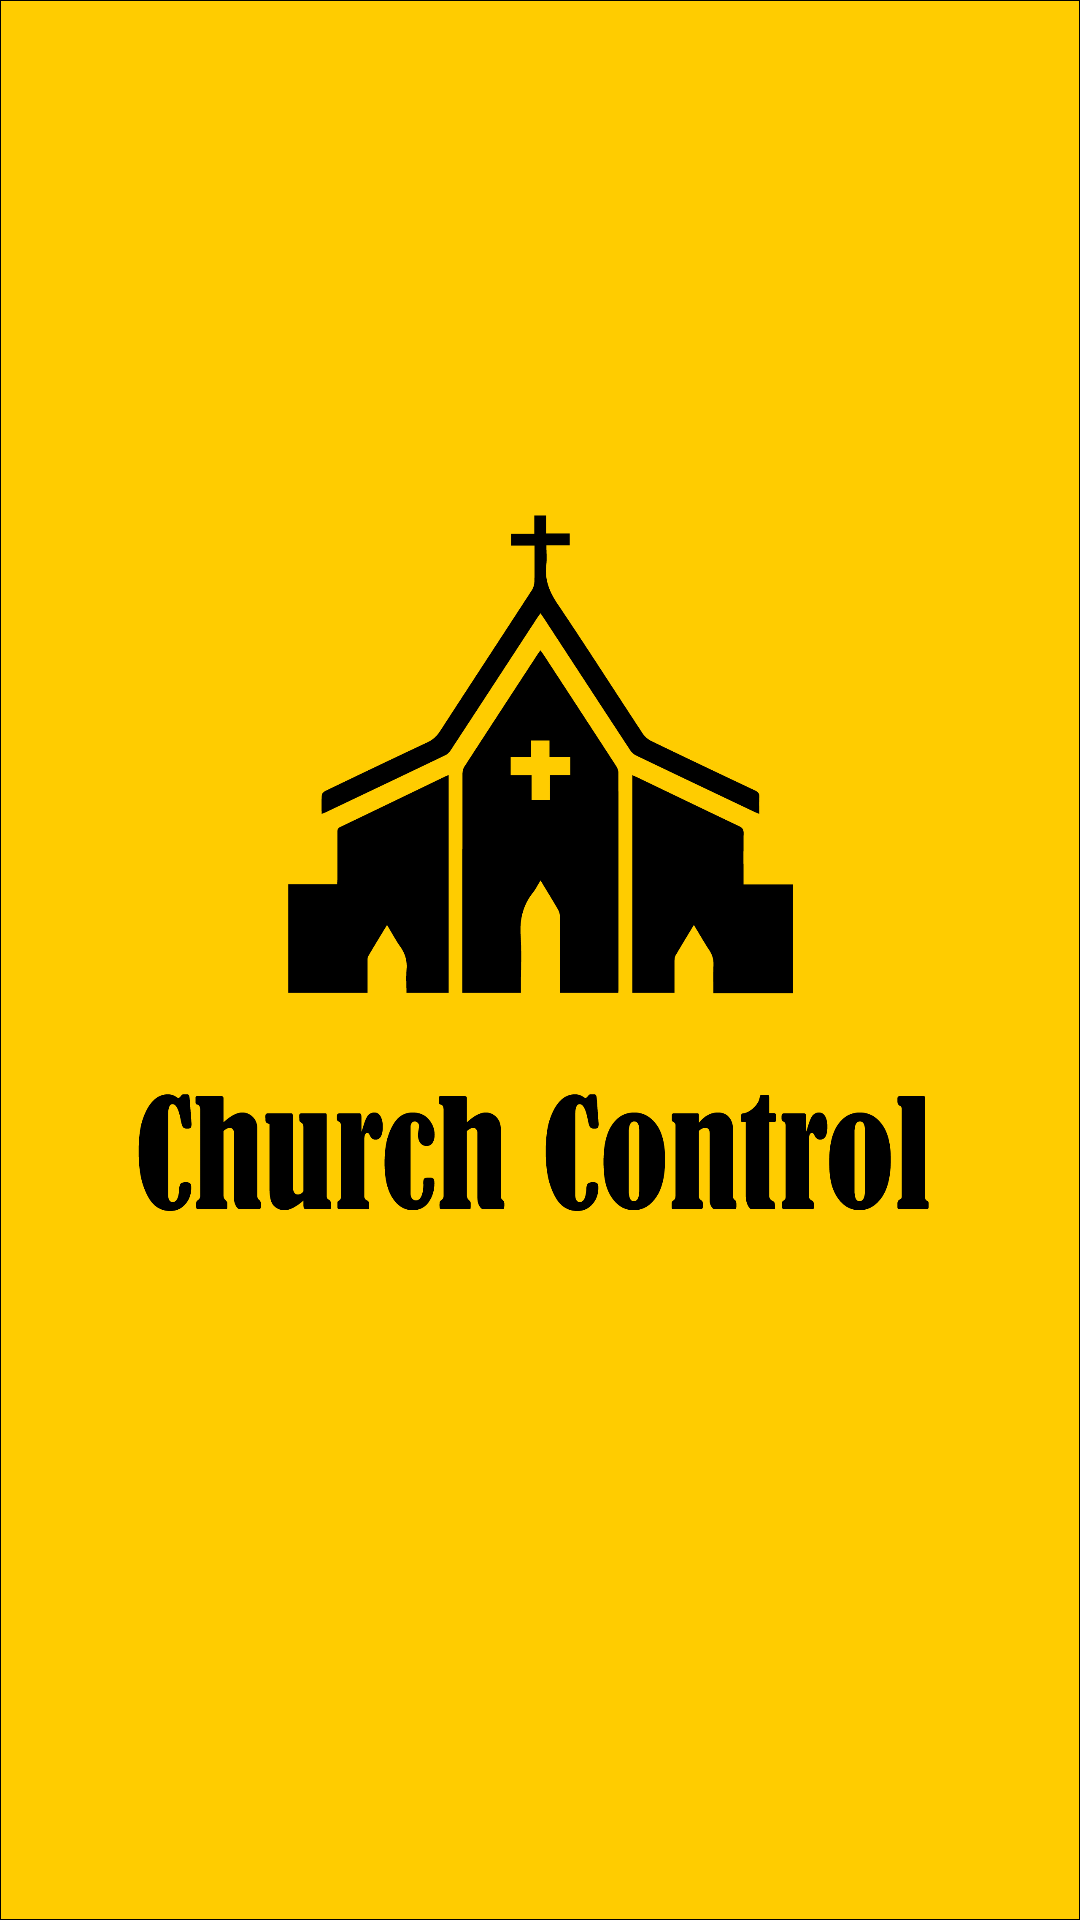

Android layout source for this screen:
<!-- AndroidManifest.xml: application theme Theme.MaterialComponents.DayNight.NoActionBar -->
<!-- res/layout/intro.xml -->
<?xml version="1.0" encoding="utf-8"?>
<LinearLayout
    xmlns:android="http://schemas.android.com/apk/res/android"
    android:layout_width="match_parent"
    android:layout_height="match_parent"
    android:orientation="vertical"
    android:gravity="center_horizontal"
    android:background="@mipmap/intro_xxxhdpi">
</LinearLayout>
<!-- resources referenced by this layout -->
<resources>
  <!-- mipmap intro_xxxhdpi: png bitmap (mipmap-xxxhdpi, 94662 bytes) -->
</resources>
